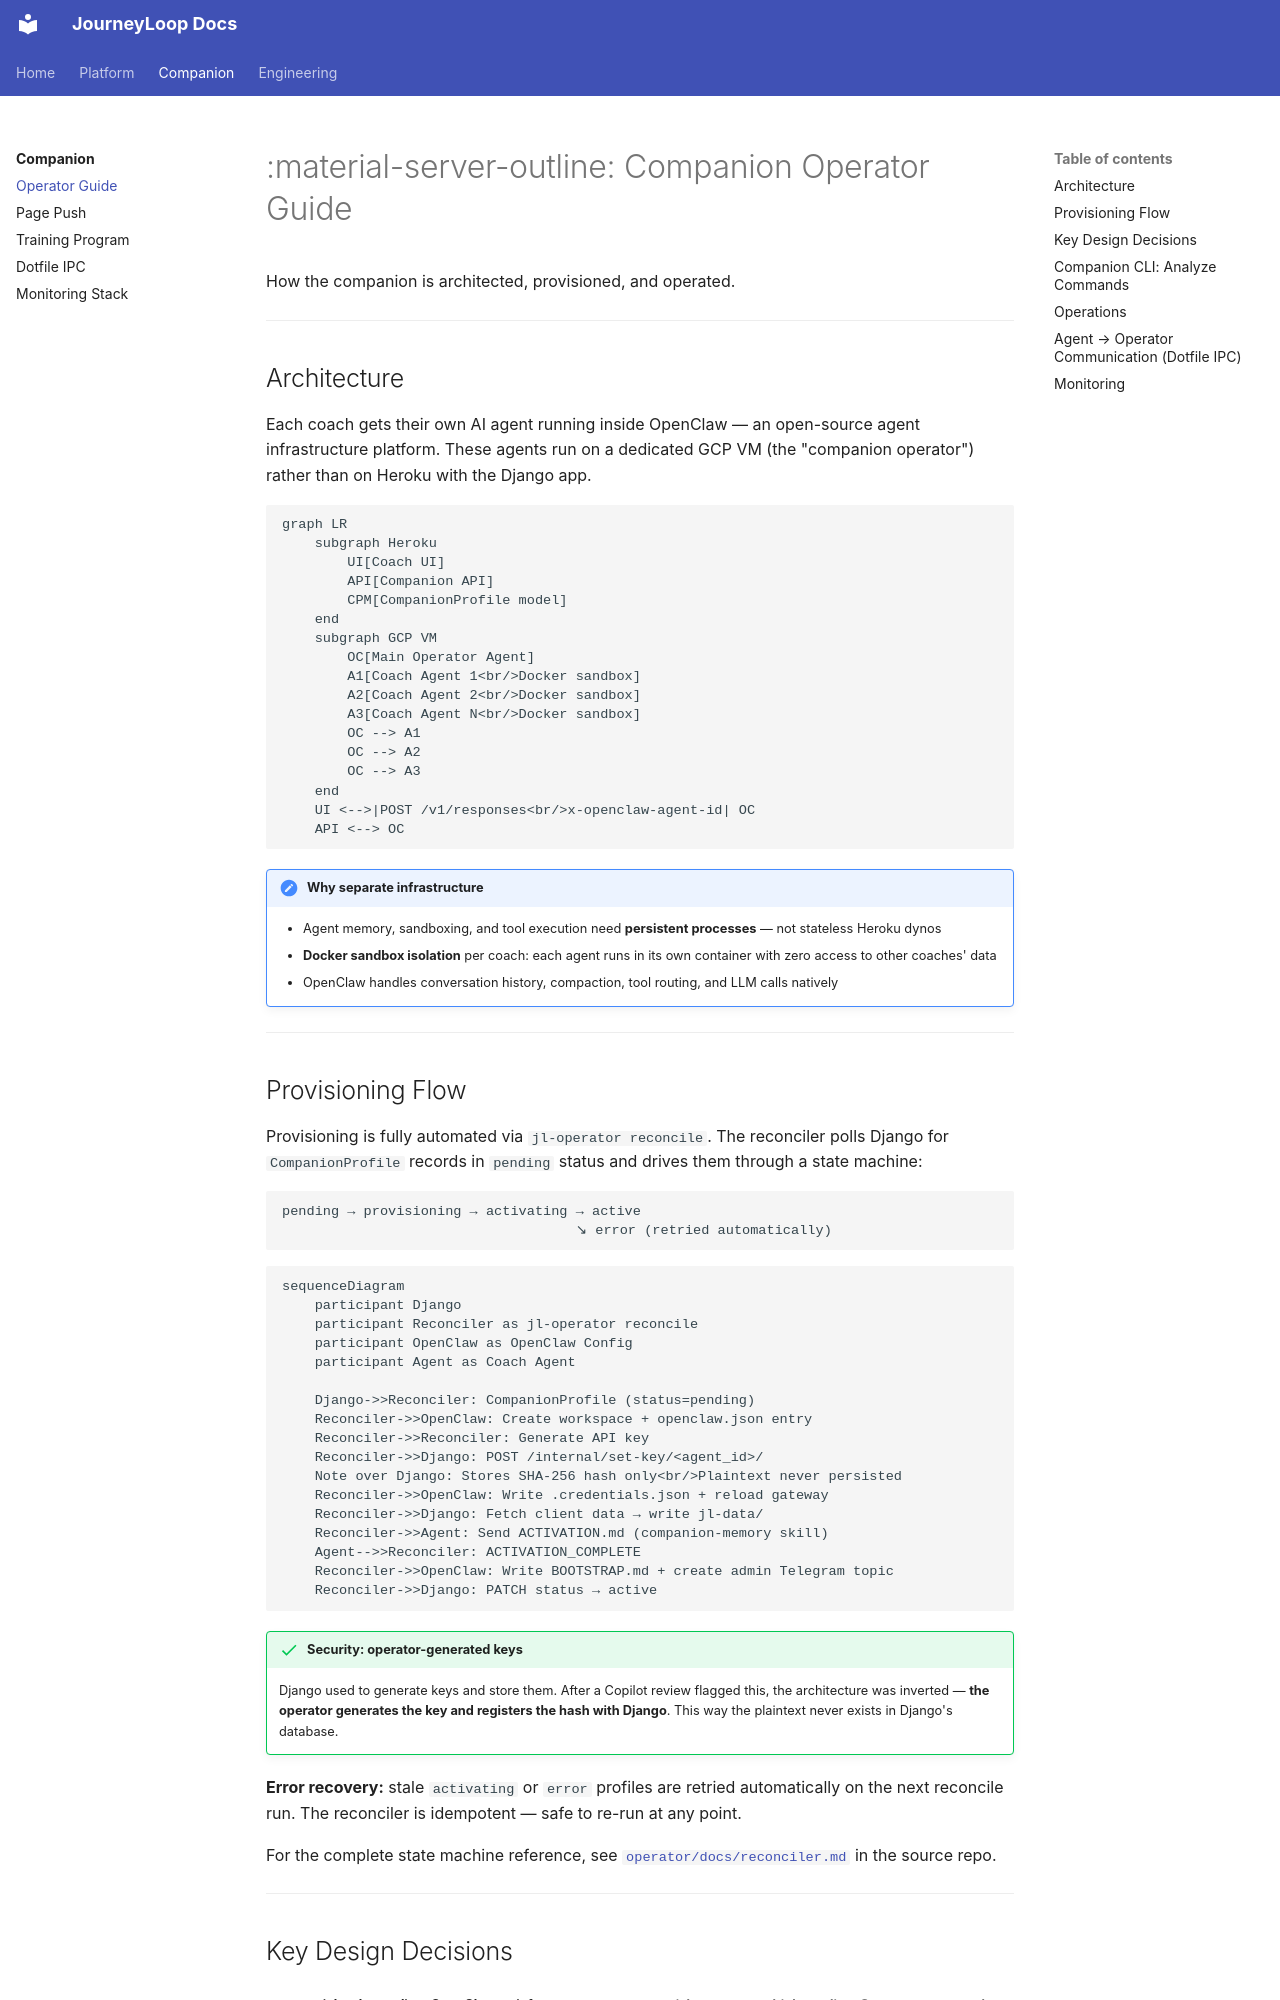

repository: arc-eng/journeyloop-docs · page: companion/operator/index.html · generator: mkdocs

---
title: Companion Operator Guide
description: How the companion is architected, provisioned, and operated on GCP.
---

# :material-server-outline: Companion Operator Guide

How the companion is architected, provisioned, and operated.

---

## Architecture

Each coach gets their own AI agent running inside OpenClaw — an open-source agent infrastructure platform. These agents run on a dedicated GCP VM (the "companion operator") rather than on Heroku with the Django app.

```mermaid
graph LR
    subgraph Heroku
        UI[Coach UI]
        API[Companion API]
        CPM[CompanionProfile model]
    end
    subgraph GCP VM
        OC[Main Operator Agent]
        A1[Coach Agent 1<br/>Docker sandbox]
        A2[Coach Agent 2<br/>Docker sandbox]
        A3[Coach Agent N<br/>Docker sandbox]
        OC --> A1
        OC --> A2
        OC --> A3
    end
    UI <-->|POST /v1/responses<br/>x-openclaw-agent-id| OC
    API <--> OC
```

!!! note "Why separate infrastructure"
    - Agent memory, sandboxing, and tool execution need **persistent processes** — not stateless Heroku dynos
    - **Docker sandbox isolation** per coach: each agent runs in its own container with zero access to other coaches' data
    - OpenClaw handles conversation history, compaction, tool routing, and LLM calls natively

---
